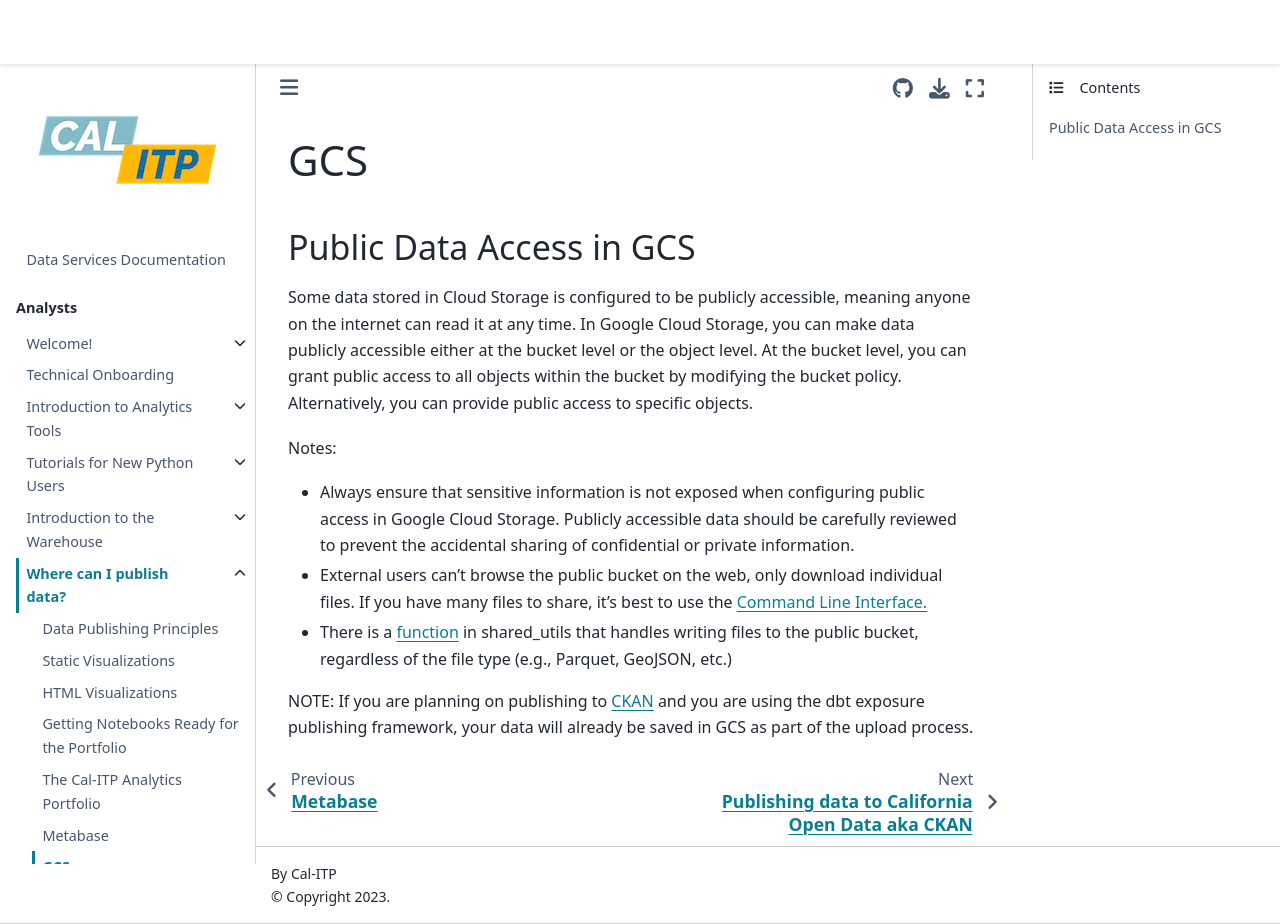

repository: cal-itp/data-infra · page: publishing/sections/7_gcs.html · generator: mkdocs

(publishing-gcs)=

# GCS

## Public Data Access in GCS

Some data stored in Cloud Storage is configured to be publicly accessible, meaning anyone on the internet can read it at any time. In Google Cloud Storage, you can make data publicly accessible either at the bucket level or the object level. At the bucket level, you can grant public access to all objects within the bucket by modifying the bucket policy. Alternatively, you can provide public access to specific objects.

Notes:

- Always ensure that sensitive information is not exposed when configuring public access in Google Cloud Storage. Publicly accessible data should be carefully reviewed to prevent the accidental sharing of confidential or private information.
- External users can't browse the public bucket on the web, only download individual files. If you have many files to share, it's best to use the [Command Line Interface.](https://cloud.google.com/storage/docs/access-public-data#command-line)
- There is a [function](https://github.com/cal-itp/data-analyses/blob/f62b150768fb1547c6b604cb53d122531104d099/_shared_utils/shared_utils/publish_utils.py#L16) in shared_utils that handles writing files to the public bucket, regardless of the file type (e.g., Parquet, GeoJSON, etc.)

NOTE: If you are planning on publishing to [CKAN](publishing-ckan) and you are using the dbt exposure publishing framework, your data will already be saved in GCS as part of the upload process.
